Run: headless pygame with SDL's dummy video driver; simulated clock (each Clock.tick advances the game by its frame time, no real sleeping); random seed 0; keys injected as events and as key.get_pressed() state; no mouse input.
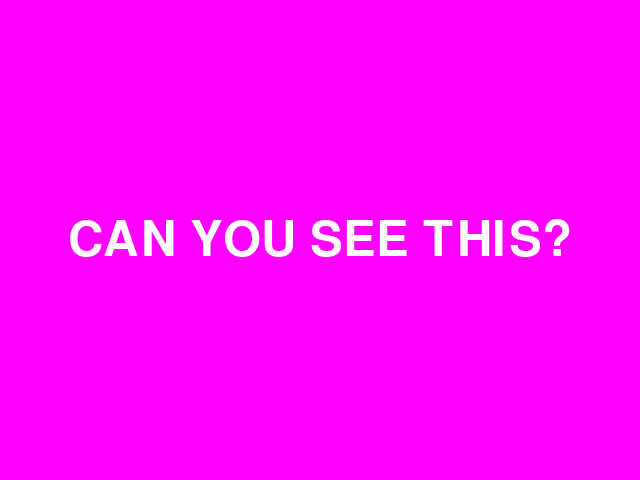
Frame 1 of 4 · flips 1–60 · no input
Frame 2 of 4 · flips 61–180 · tapped SPACE, RETURN · held RIGHT (→), D · screen unchanged from frame 1, image omitted
Frame 3 of 4 · flips 181–300 · held DOWN (↓), S · screen unchanged from frame 2, image omitted
Frame 4 of 4 · flips 301–420 · held LEFT (←), A, UP (↑), W · screen unchanged from frame 3, image omitted

The pygame program that drew these frames:

"""
Test if pygame window is actually being created
"""

import pygame
import sys
import time

print("Starting test...")
print("This will try to create a window and keep it open for 5 seconds")
print("If you see a window, pygame is working!")
print("If you don't see a window, there's a display issue")
print()

try:
    pygame.init()
    print(f"Pygame initialized: {pygame.get_init()}")
    
    print("Creating window...")
    screen = pygame.display.set_mode((640, 480))
    pygame.display.set_caption("VISIBILITY TEST")
    print(f"Window created: {screen.get_size()}")
    
    # Fill with bright color so it's obvious
    screen.fill((255, 0, 255))  # Bright magenta
    pygame.display.flip()
    print("Display updated")
    
    print("\nWindow should be visible NOW!")
    print("Look for a bright magenta/pink window")
    print("Waiting 5 seconds...")
    
    clock = pygame.time.Clock()
    start_time = time.time()
    
    while time.time() - start_time < 5:
        for event in pygame.event.get():
            if event.type == pygame.QUIT:
                print("Window closed!")
                pygame.quit()
                sys.exit(0)
            if event.type == pygame.KEYDOWN:
                if event.key == pygame.K_ESCAPE:
                    print("ESC pressed!")
                    pygame.quit()
                    sys.exit(0)
        
        # Keep drawing
        screen.fill((255, 0, 255))
        font = pygame.font.Font(None, 72)
        text = font.render("CAN YOU SEE THIS?", True, (255, 255, 255))
        text_rect = text.get_rect(center=(320, 240))
        screen.blit(text, text_rect)
        
        pygame.display.flip()
        clock.tick(60)
    
    print("5 seconds elapsed")
    pygame.quit()
    print("Test complete")
    
except Exception as e:
    print(f"ERROR: {e}")
    import traceback
    traceback.print_exc()
    sys.exit(1)
